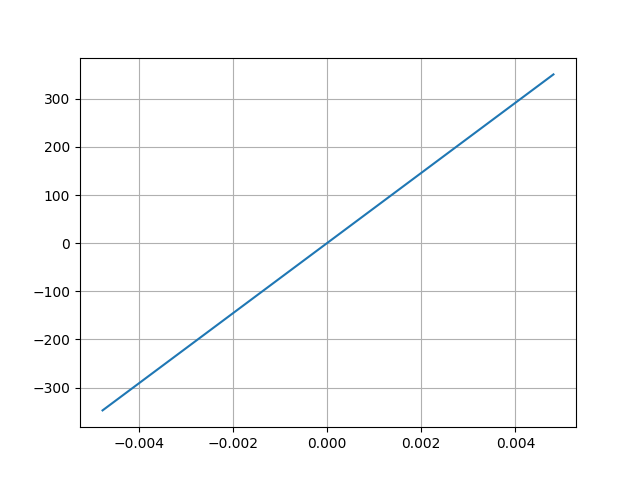

The data file committed next to this chart (first rows):
Desplacment, Force
0.004808, 350.7
-0.004773, -347.5
